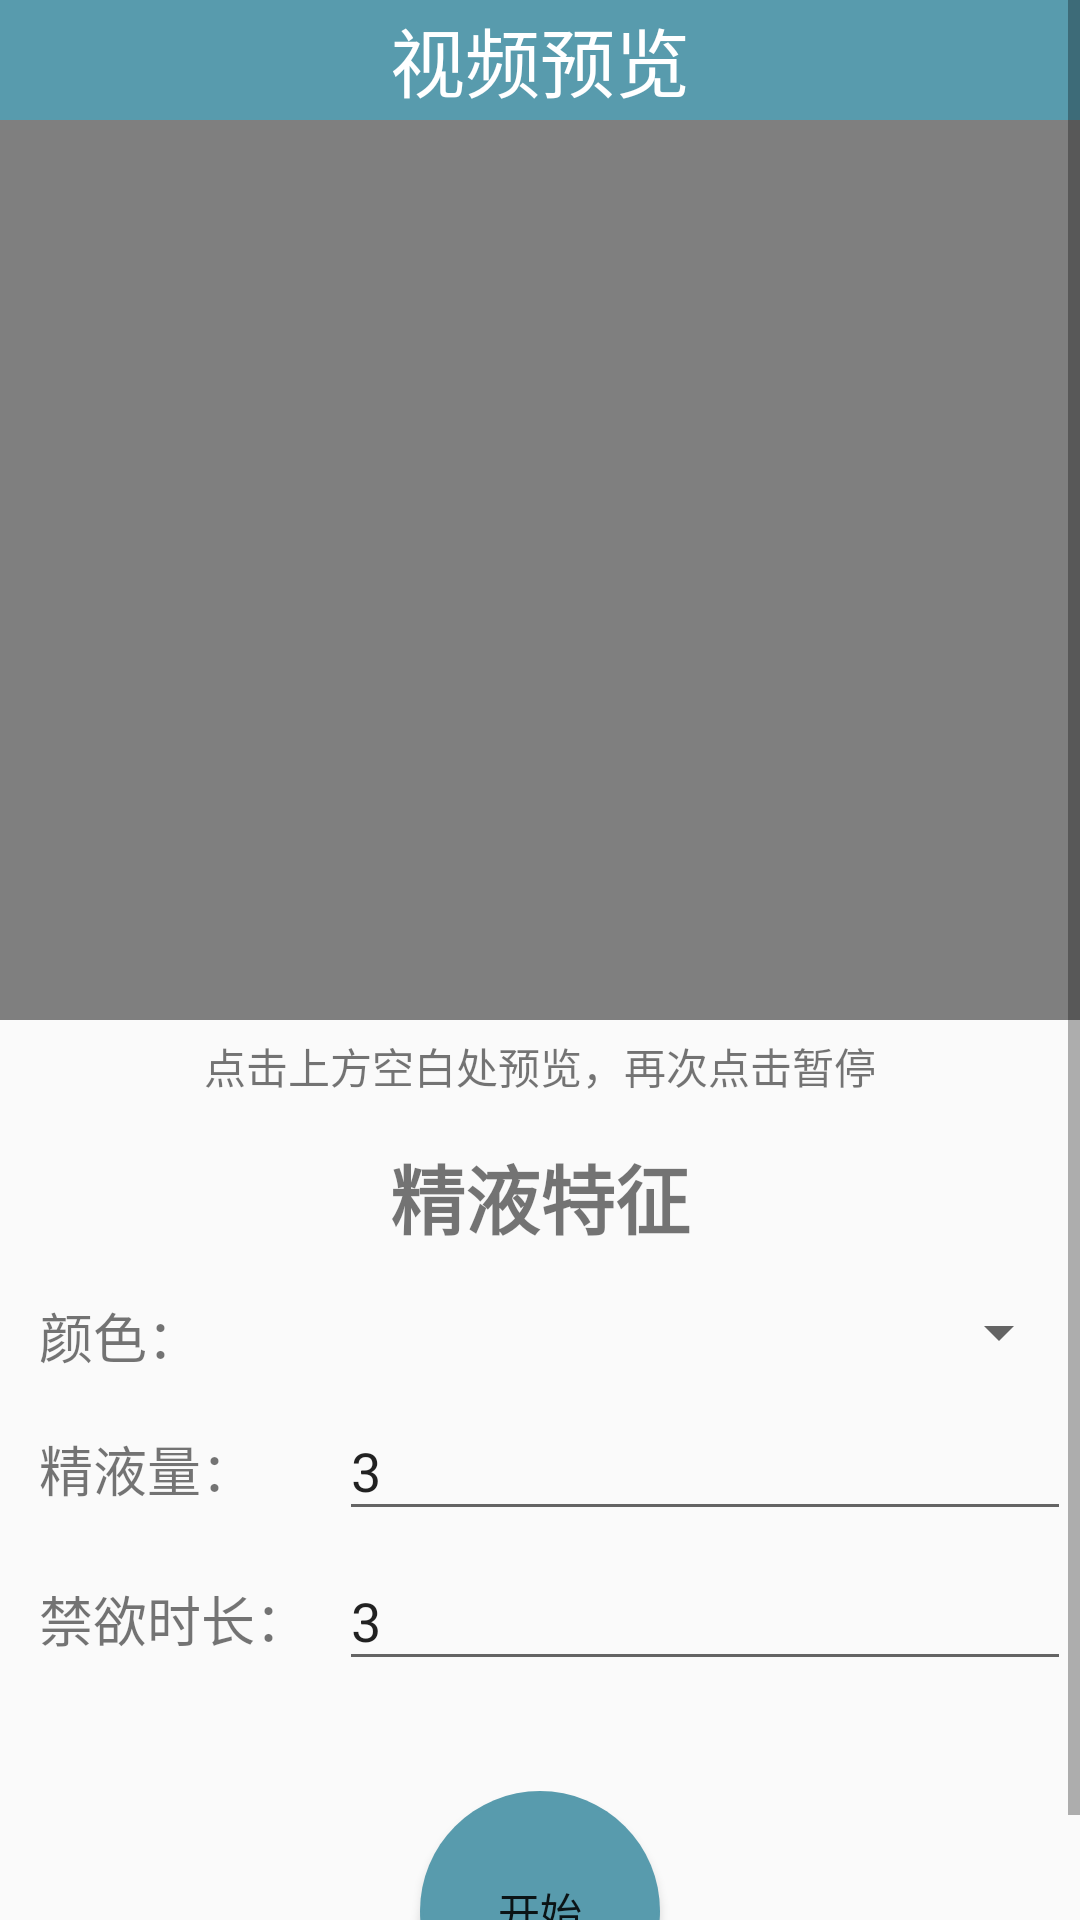

Write the Android layout XML for this screen, with the resource values it uses.
<!-- AndroidManifest.xml: application theme AppTheme -->
<!-- res/layout/activity_video_preview.xml -->
<?xml version="1.0" encoding="utf-8"?>
<ScrollView xmlns:android="http://schemas.android.com/apk/res/android"
    android:layout_width="match_parent"
    android:layout_height="match_parent">

    <LinearLayout
        android:layout_width="match_parent"
        android:layout_height="match_parent"
        android:orientation="vertical"
        android:layout_gravity="top">

        <TextView
            android:layout_width="match_parent"
            android:layout_height="40dp"
            android:gravity="center"
            android:background="@color/colorPrimary"
            android:text="@string/preview_title"
            android:textSize="25sp"
            android:textColor="@color/titleColor"/>

        <LinearLayout
            android:layout_width="match_parent"
            android:layout_height="wrap_content"
            android:orientation="vertical"
            android:layout_gravity="center">

            <VideoView
                android:id="@+id/video_preview"
                android:layout_width="match_parent"
                android:layout_height="300dp"
                android:layout_gravity="center" />

            <LinearLayout
                android:layout_marginTop="5dp"
                android:layout_width="match_parent"
                android:layout_height="match_parent"
                android:orientation="vertical">

                <TextView
                    android:layout_width="match_parent"
                    android:layout_height="match_parent"
                    android:gravity="center"
                    android:text="@string/prompt_text" />

            </LinearLayout>

            <LinearLayout
                android:layout_width="match_parent"
                android:layout_height="wrap_content"
                android:layout_marginTop="10dp"
                android:layout_marginRight="3dp"
                android:layout_marginLeft="3dp"
                android:orientation="vertical">

                <LinearLayout
                    android:layout_width="match_parent"
                    android:layout_height="wrap_content"
                    android:layout_marginTop="5dp">

                    <TextView
                        android:layout_width="match_parent"
                        android:layout_height="wrap_content"
                        android:text="精液特征"
                        android:gravity="center"
                        android:textSize="25sp"
                        android:textStyle="bold"/>

                </LinearLayout>

                <LinearLayout
                    android:layout_width="match_parent"
                    android:layout_height="50dp"
                    android:orientation="horizontal"
                    android:gravity="left|center_horizontal"
                    android:paddingTop="15dp"
                    android:paddingBottom="5dp"
                    android:paddingLeft="10dp">

                    <TextView
                        android:layout_width="100dp"
                        android:layout_height="50dp"
                        android:text="颜色："
                        android:textSize="18sp" />

                   <Spinner
                       android:id="@+id/spinner"
                       android:layout_width="match_parent"
                       android:layout_height="wrap_content"/>
                </LinearLayout>

                <LinearLayout
                    android:layout_width="match_parent"
                    android:layout_height="50dp"
                    android:orientation="horizontal"
                    android:gravity="left|center_horizontal"
                    android:paddingTop="0dp"
                    android:paddingBottom="0dp"
                    android:paddingLeft="10dp">

                    <TextView
                        android:layout_width="100dp"
                        android:layout_height="50dp"
                        android:text="精液量："
                        android:textSize="18sp" />

                    <EditText
                        android:id="@+id/outsetVolume"
                        android:inputType="number"
                        android:hint="单位为毫升"
                        android:text="3"
                        android:layout_width="match_parent"
                        android:layout_height="wrap_content"/>
                </LinearLayout>

                <LinearLayout
                    android:layout_width="match_parent"
                    android:layout_height="50dp"
                    android:orientation="horizontal"
                    android:gravity="left|center_horizontal"
                    android:paddingTop="0dp"
                    android:paddingBottom="0dp"
                    android:paddingLeft="10dp">

                    <TextView
                        android:layout_width="100dp"
                        android:layout_height="50dp"
                        android:text="禁欲时长："
                        android:textSize="18sp" />

                    <EditText
                        android:id="@+id/outsetTime"
                        android:inputType="number"
                        android:hint="单位为天"
                        android:text="3"
                        android:layout_width="match_parent"
                        android:layout_height="wrap_content"/>
                </LinearLayout>

            </LinearLayout>

            <LinearLayout
                android:layout_width="match_parent"
                android:layout_height="match_parent"
                android:orientation="horizontal"
                android:layout_marginTop="30dp"
                android:gravity="center">

                <Button
                    android:id="@+id/confirm_btu"
                    android:layout_width="80dp"
                    android:layout_height="80dp"
                    android:background="@drawable/btn_circle_green"
                    android:text="@string/start"/>
            </LinearLayout>
            <LinearLayout
                android:layout_width="match_parent"
                android:layout_height="match_parent"/>

        </LinearLayout>
    </LinearLayout>
</ScrollView>
<!-- resources referenced by this layout -->
<resources>
  <color name="colorPrimary">#589BAD</color>
  <color name="titleColor">#FFFFFF</color>
  <!-- drawable btn_circle_green (drawable) -->
  <layer-list xmlns:android="http://schemas.android.com/apk/res/android">  
          <item>
          <shape android:shape="oval">
              //边框角度 
              <corners android:radius="10dip"/>
              //外边框颜色
              <solid android:color="@color/colorPrimary"/>
          </shape>
      </item>
      //离边框的厚度
      <item android:bottom="1dp" android:left="1dp" android:right="1dp" android:top="1dp">
          <shape android:shape="oval">
              //边框角度
              <corners android:radius="10dip"/>
              //外边框颜色，这个为内部颜色
              <solid android:color="@color/colorPrimary" />
          </shape>
      </item>
  </layer-list>
  <string name="preview_title">视频预览</string>
  <string name="prompt_text">点击上方空白处预览，再次点击暂停</string>
  <string name="start">开始</string>
  <style name="AppTheme" parent="Theme.AppCompat.Light.DarkActionBar">
          <item name="windowNoTitle">true</item>//无标题
          <item name="colorPrimary">@color/colorPrimary</item>
          <item name="colorPrimaryDark">@color/colorPrimaryDark</item>
          <item name="colorAccent">@color/colorAccent</item>
      </style>
  <color name="colorPrimaryDark">#589BAD</color>
  <color name="colorAccent">#2196F3</color>
</resources>
